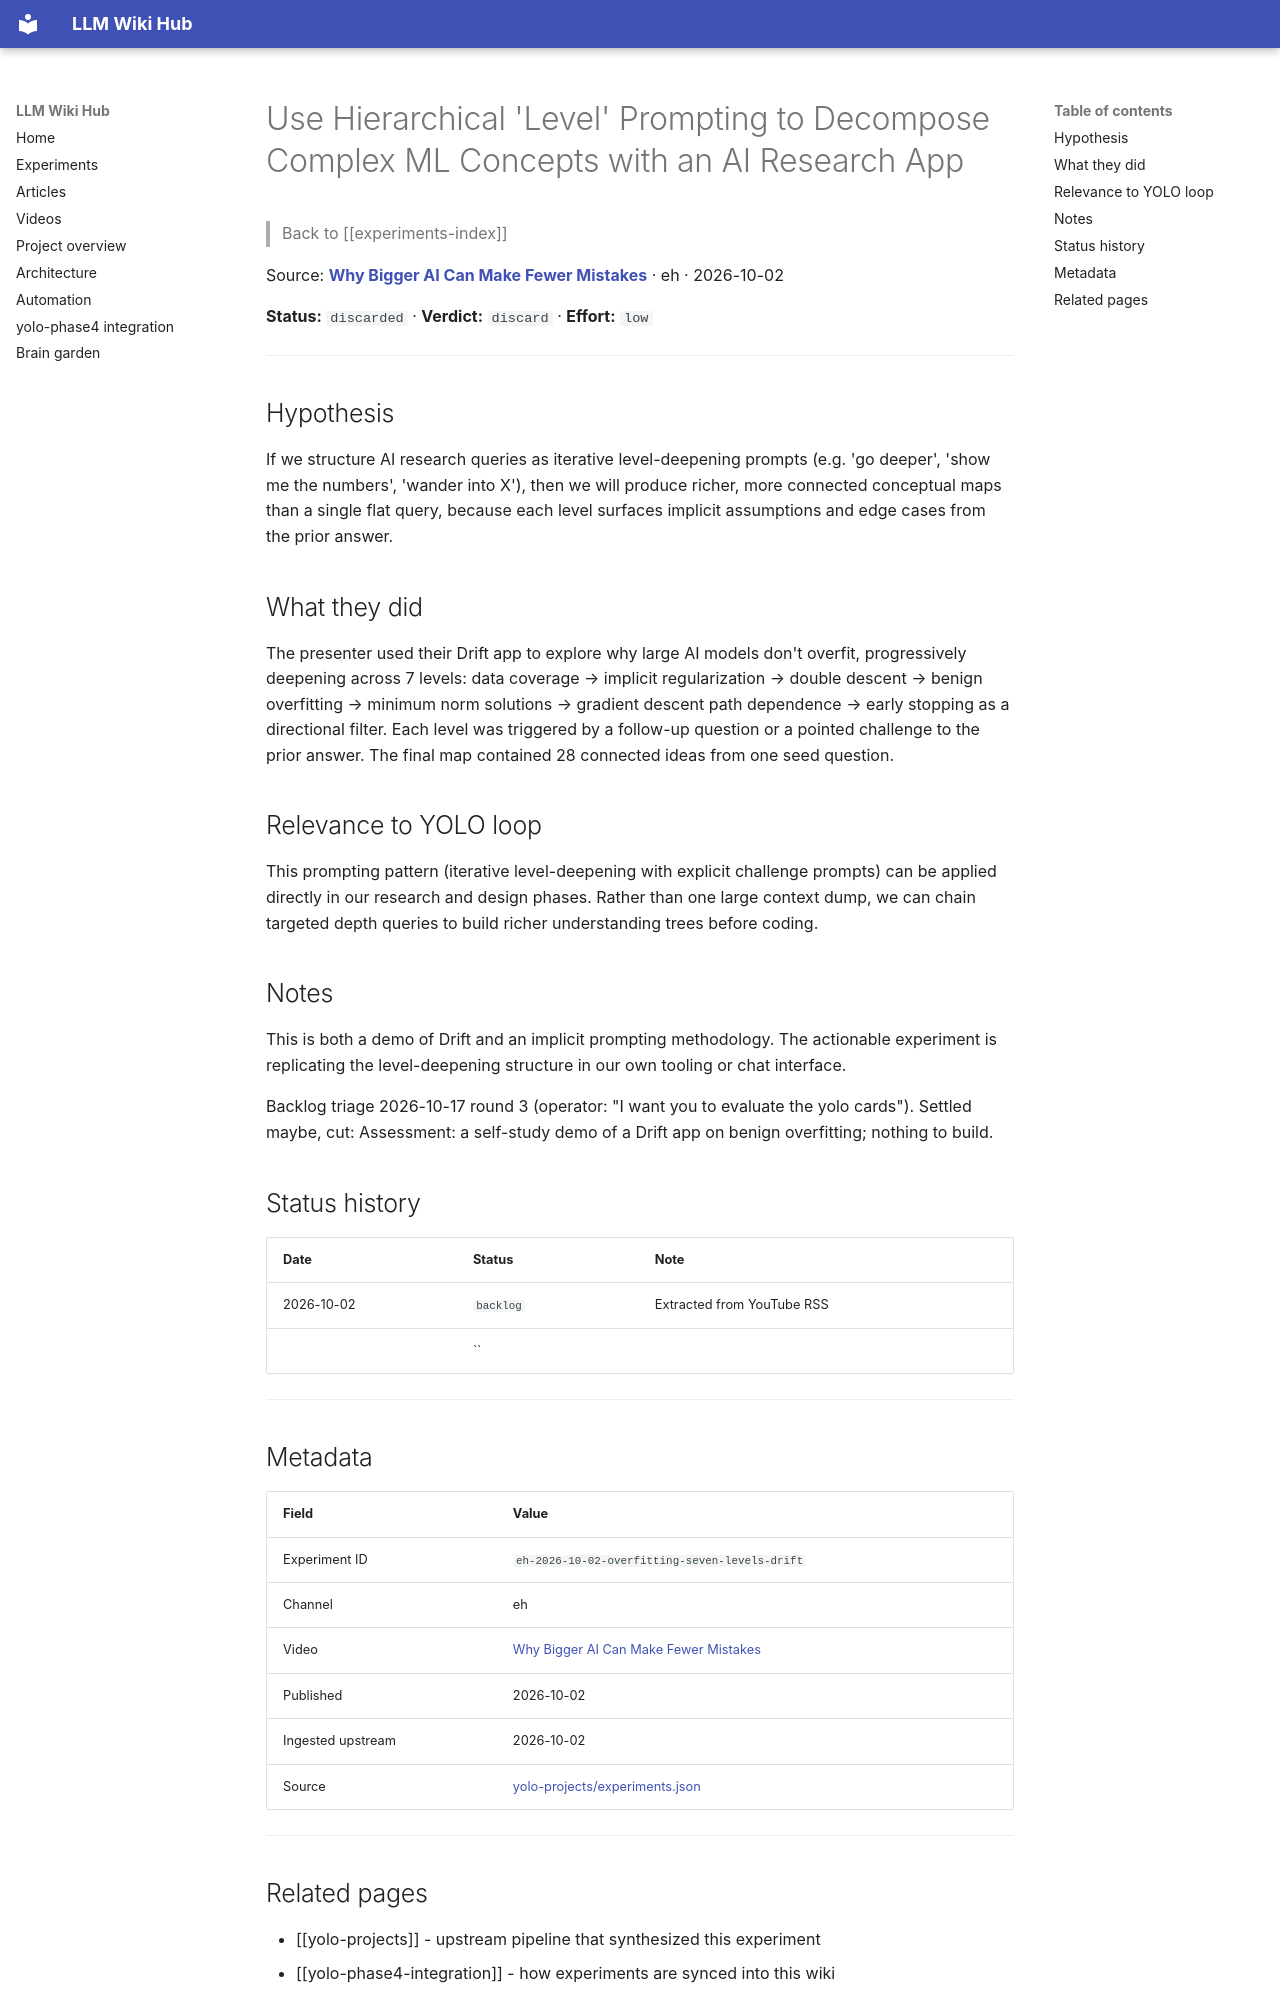

repository: Anguijm/llm-wiki-hub · page: experiments/eh-2026-10-02-overfitting-seven-levels-drift/index.html · generator: mkdocs

# Use Hierarchical 'Level' Prompting to Decompose Complex ML Concepts with an AI Research App

> Back to [[experiments-index]]

Source: **[Why Bigger AI Can Make Fewer Mistakes](https://www.youtube.com/watch?v=yU6aNTQ4tyE)** · eh · 2026-10-02

**Status:** `discarded` · **Verdict:** `discard` · **Effort:** `low`

---

## Hypothesis

If we structure AI research queries as iterative level-deepening prompts (e.g. 'go deeper', 'show me the numbers', 'wander into X'), then we will produce richer, more connected conceptual maps than a single flat query, because each level surfaces implicit assumptions and edge cases from the prior answer.

## What they did

The presenter used their Drift app to explore why large AI models don't overfit, progressively deepening across 7 levels: data coverage → implicit regularization → double descent → benign overfitting → minimum norm solutions → gradient descent path dependence → early stopping as a directional filter. Each level was triggered by a follow-up question or a pointed challenge to the prior answer. The final map contained 28 connected ideas from one seed question.

## Relevance to YOLO loop

This prompting pattern (iterative level-deepening with explicit challenge prompts) can be applied directly in our research and design phases. Rather than one large context dump, we can chain targeted depth queries to build richer understanding trees before coding.

## Notes

This is both a demo of Drift and an implicit prompting methodology. The actionable experiment is replicating the level-deepening structure in our own tooling or chat interface.

Backlog triage 2026-10-17 round 3 (operator: "I want you to evaluate the yolo cards"). Settled maybe, cut: Assessment: a self-study demo of a Drift app on benign overfitting; nothing to build.

## Status history

| Date | Status | Note |
|---|---|---|
| 2026-10-02 | `backlog` | Extracted from YouTube RSS |
|  | `` |  |

---

## Metadata

| Field | Value |
|---|---|
| Experiment ID | `eh-2026-10-02-overfitting-seven-levels-drift` |
| Channel | eh |
| Video | [Why Bigger AI Can Make Fewer Mistakes](https://www.youtube.com/watch?v=yU6aNTQ4tyE) |
| Published | 2026-10-02 |
| Ingested upstream | 2026-10-02 |
| Source | [yolo-projects/experiments.json](https://github.com/Anguijm/yolo-projects/blob/main/experiments.json) |

---
